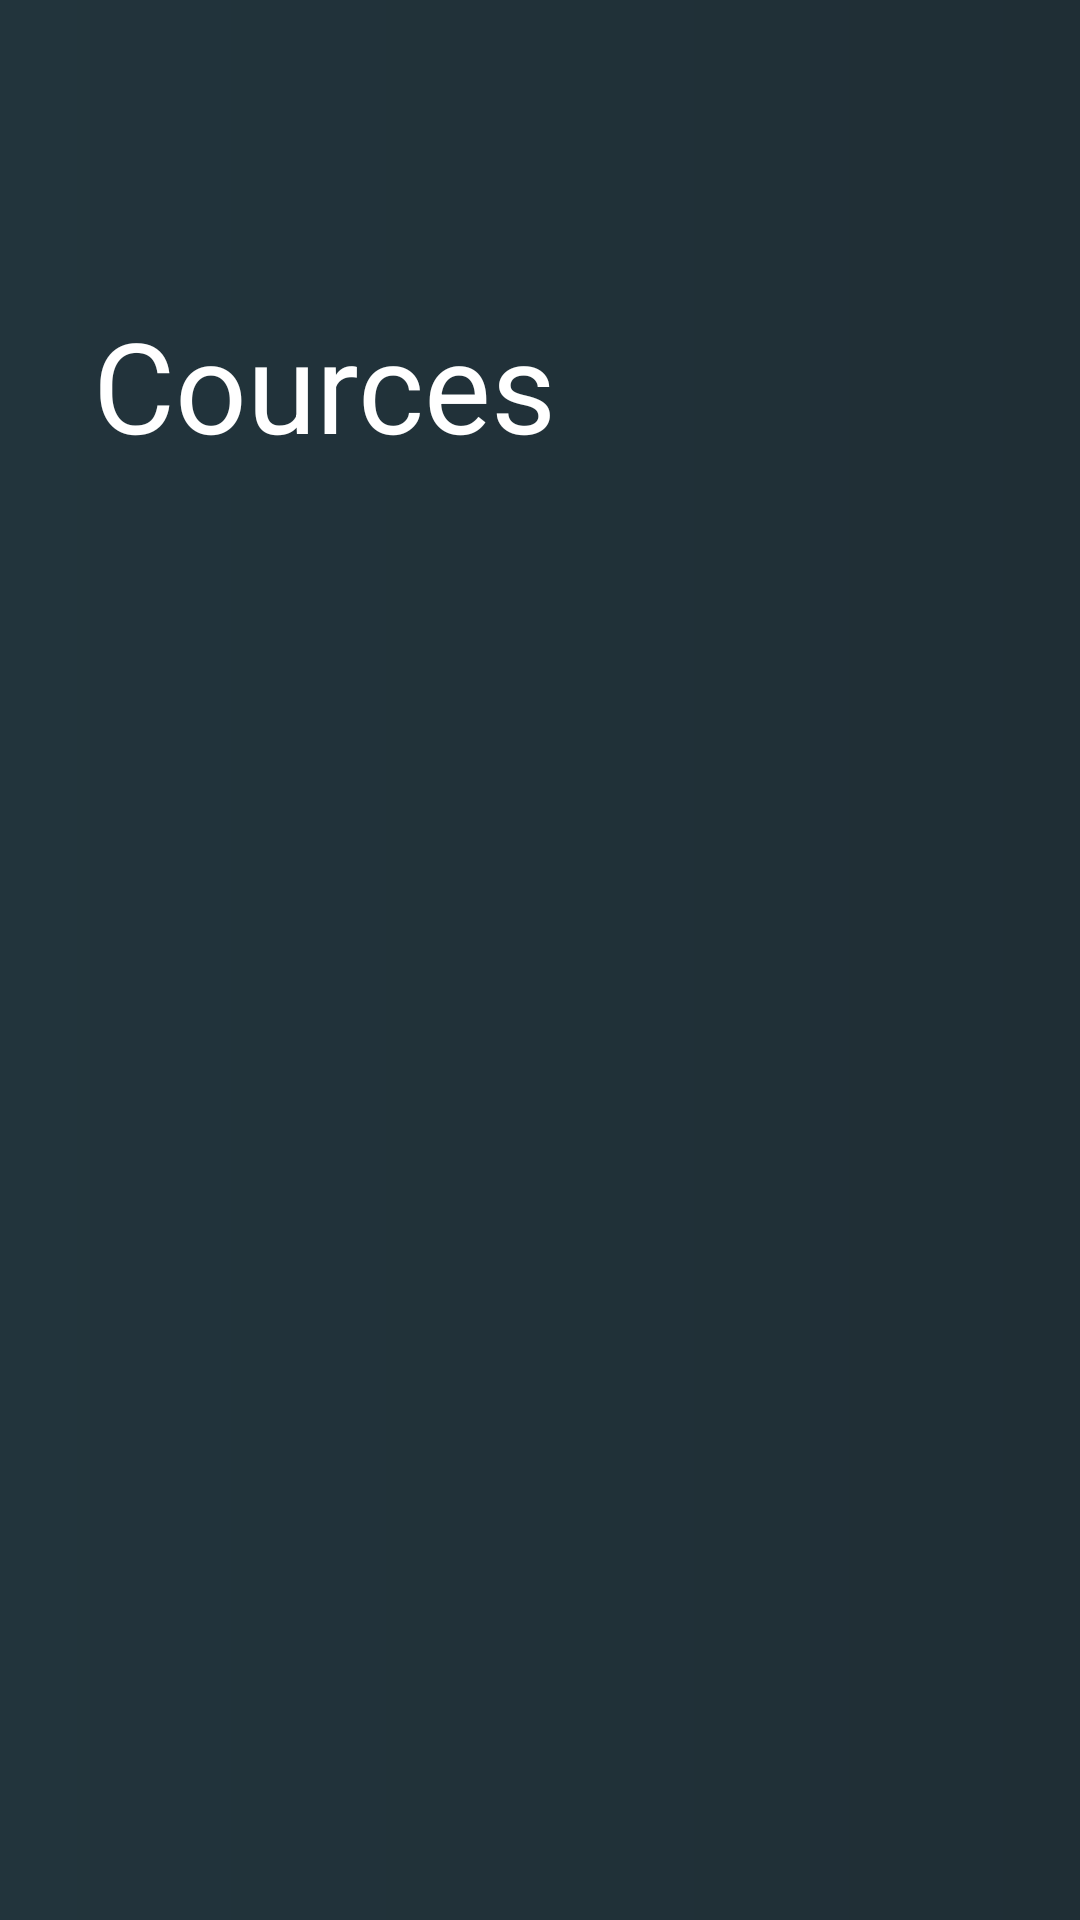

Here is an Android app screen rendered from its layout file. Give the layout XML and the strings, colors and styles it references.
<!-- AndroidManifest.xml: application theme Theme.CoursesShemajamebeli -->
<!-- res/layout/fragment_home.xml -->
<?xml version="1.0" encoding="utf-8"?>
<androidx.constraintlayout.widget.ConstraintLayout xmlns:android="http://schemas.android.com/apk/res/android"
    xmlns:app="http://schemas.android.com/apk/res-auto"
    xmlns:tools="http://schemas.android.com/tools"
    android:layout_width="match_parent"
    android:layout_height="match_parent"
    android:background="@drawable/screen_background"
    tools:context=".ui.home.HomeFragment">

    <TextView
        android:id="@+id/textView"
        android:textSize="42sp"
        android:layout_width="wrap_content"
        android:layout_height="wrap_content"
        android:layout_marginStart="31dp"
        android:layout_marginTop="100dp"
        android:text="Cources"
        android:textColor="@color/white"
        app:layout_constraintEnd_toEndOf="parent"
        app:layout_constraintHorizontal_bias="0.0"
        app:layout_constraintStart_toStartOf="parent"
        app:layout_constraintTop_toTopOf="parent" />


    <androidx.recyclerview.widget.RecyclerView
        android:layout_marginTop="19dp"
        app:layout_constraintTop_toBottomOf="@id/textView"
        app:layout_constraintStart_toStartOf="parent"
        app:layout_constraintEnd_toEndOf="parent"
        android:id="@+id/horizontalRecyclerView"
        android:layout_width="match_parent"
        android:layout_height="wrap_content"/>

    <androidx.recyclerview.widget.RecyclerView
        android:layout_marginTop="19dp"
        app:layout_constraintTop_toBottomOf="@id/horizontalRecyclerView"
        app:layout_constraintStart_toStartOf="parent"
        app:layout_constraintBottom_toBottomOf="parent"
        app:layout_constraintEnd_toEndOf="parent"
        android:layout_width="match_parent"
        android:layout_height="0dp"/>

</androidx.constraintlayout.widget.ConstraintLayout>
<!-- resources referenced by this layout -->
<resources>
  <color name="white">#FFFFFFFF</color>
  <!-- drawable screen_background (drawable) -->
  <?xml version="1.0" encoding="utf-8"?>
  <shape android:shape="rectangle"
      xmlns:android="http://schemas.android.com/apk/res/android">
  
      <gradient
          android:startColor="#22343C"
          android:endColor="#1F2E35"/>
  
  
  
  </shape>
  <style name="Theme.CoursesShemajamebeli" parent="Theme.MaterialComponents.DayNight.NoActionBar">
          
          <item name="colorPrimary">@color/purple_500</item>
          <item name="colorPrimaryVariant">@color/purple_700</item>
          <item name="colorOnPrimary">@color/white</item>
          
          <item name="colorSecondary">@color/teal_200</item>
          <item name="colorSecondaryVariant">@color/teal_700</item>
          <item name="colorOnSecondary">@color/black</item>
          
          <item name="android:statusBarColor" tools:targetApi="l">?attr/colorPrimaryVariant</item>
          
      </style>
  <color name="purple_500">#FFFFFFFF</color>
  <color name="purple_700">#FF3700B3</color>
  <color name="teal_200">#FF03DAC5</color>
  <color name="teal_700">#FF018786</color>
  <color name="black">#FF000000</color>
</resources>
